Labelled photos from "data", an image-classification folder in ysnni2/PhotoTrip. The possible labels are: beach, city, culture, festival, food, nature.

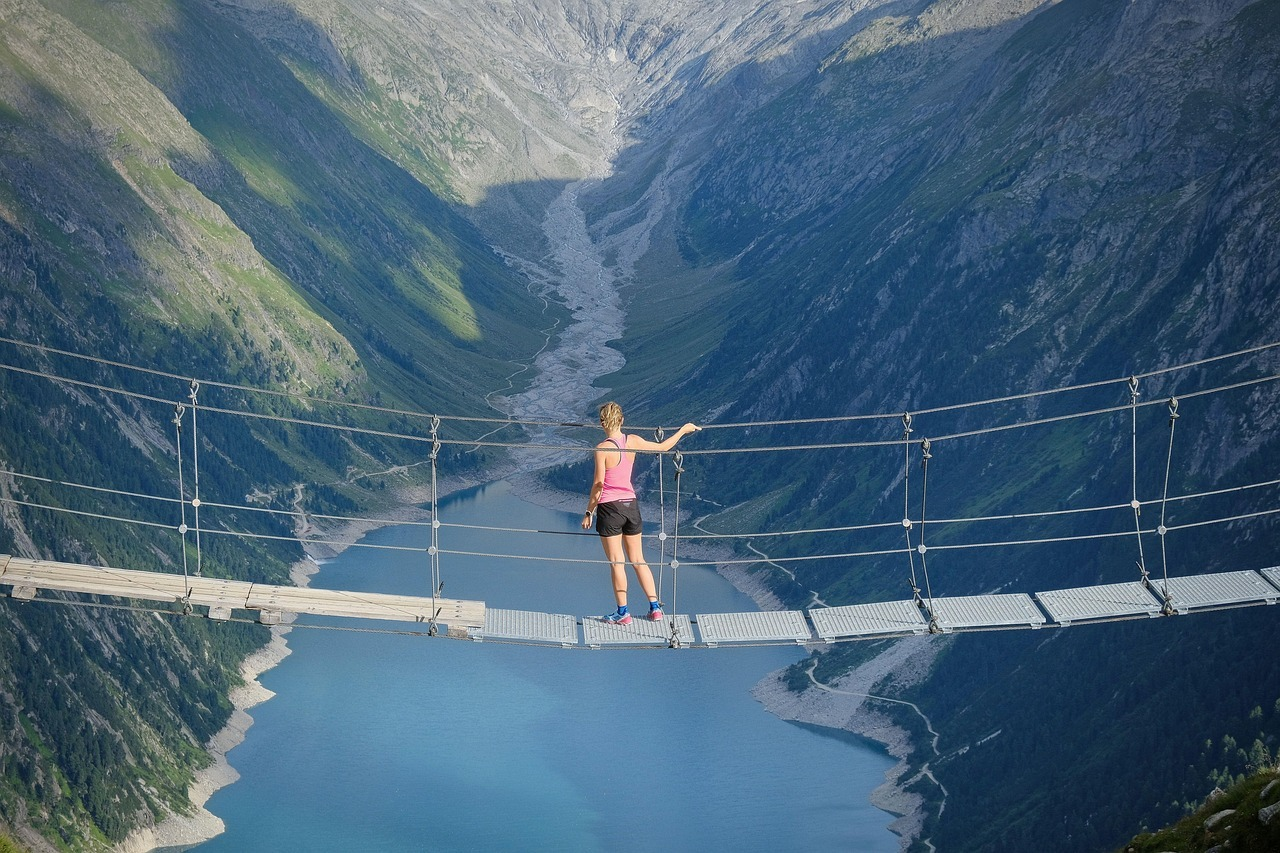
Label: nature

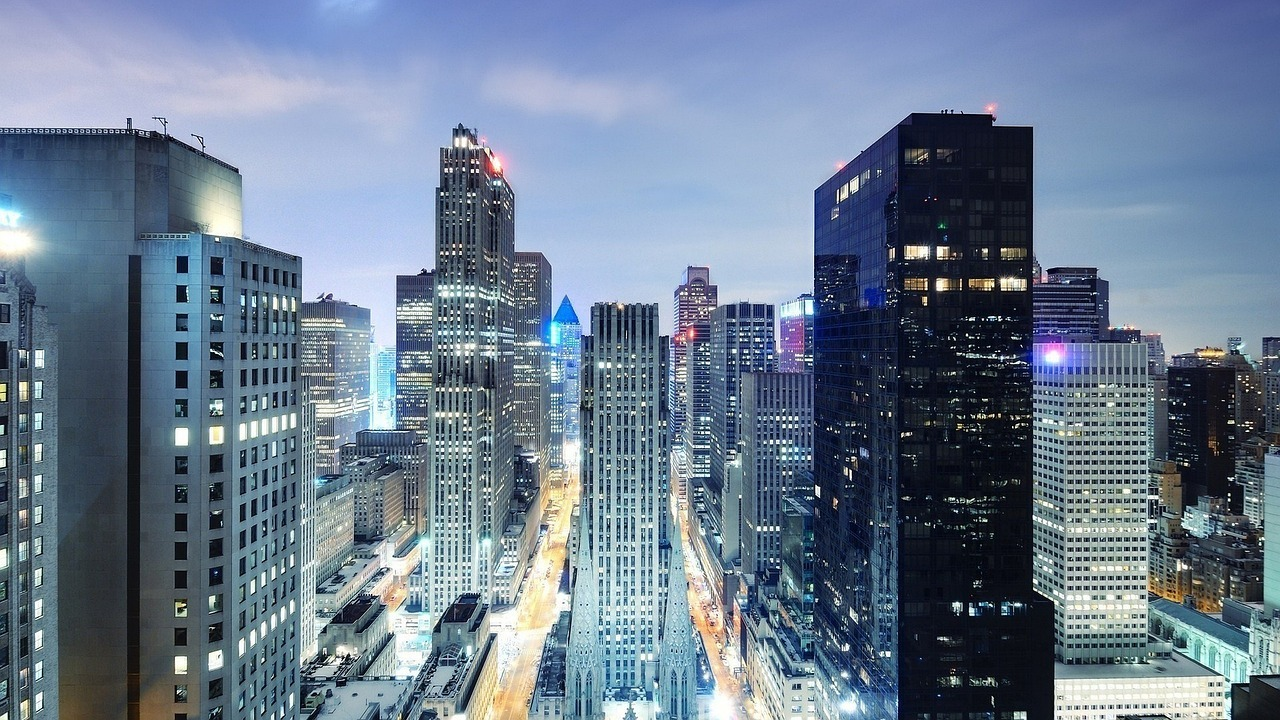
Label: city

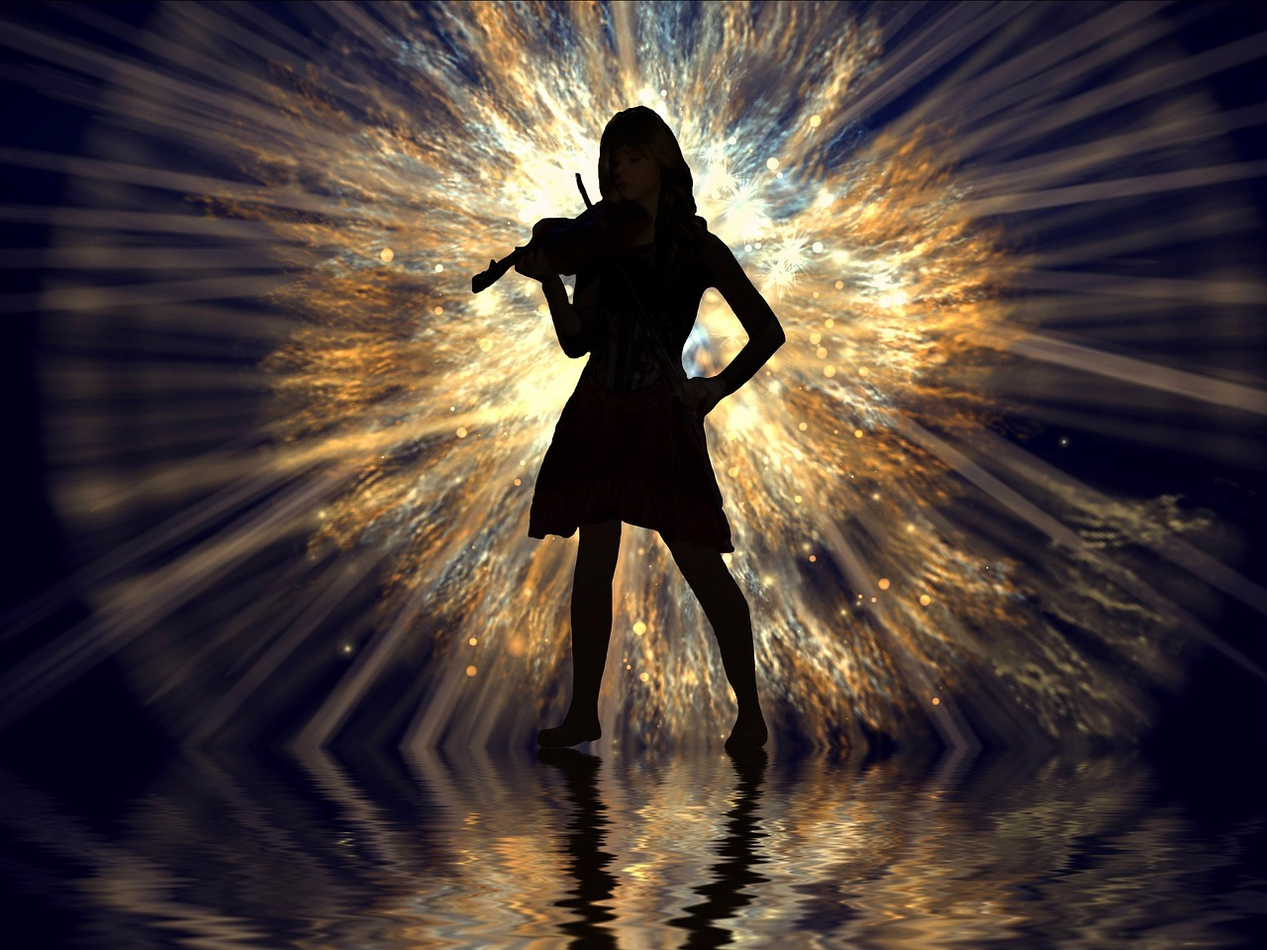
Label: festival

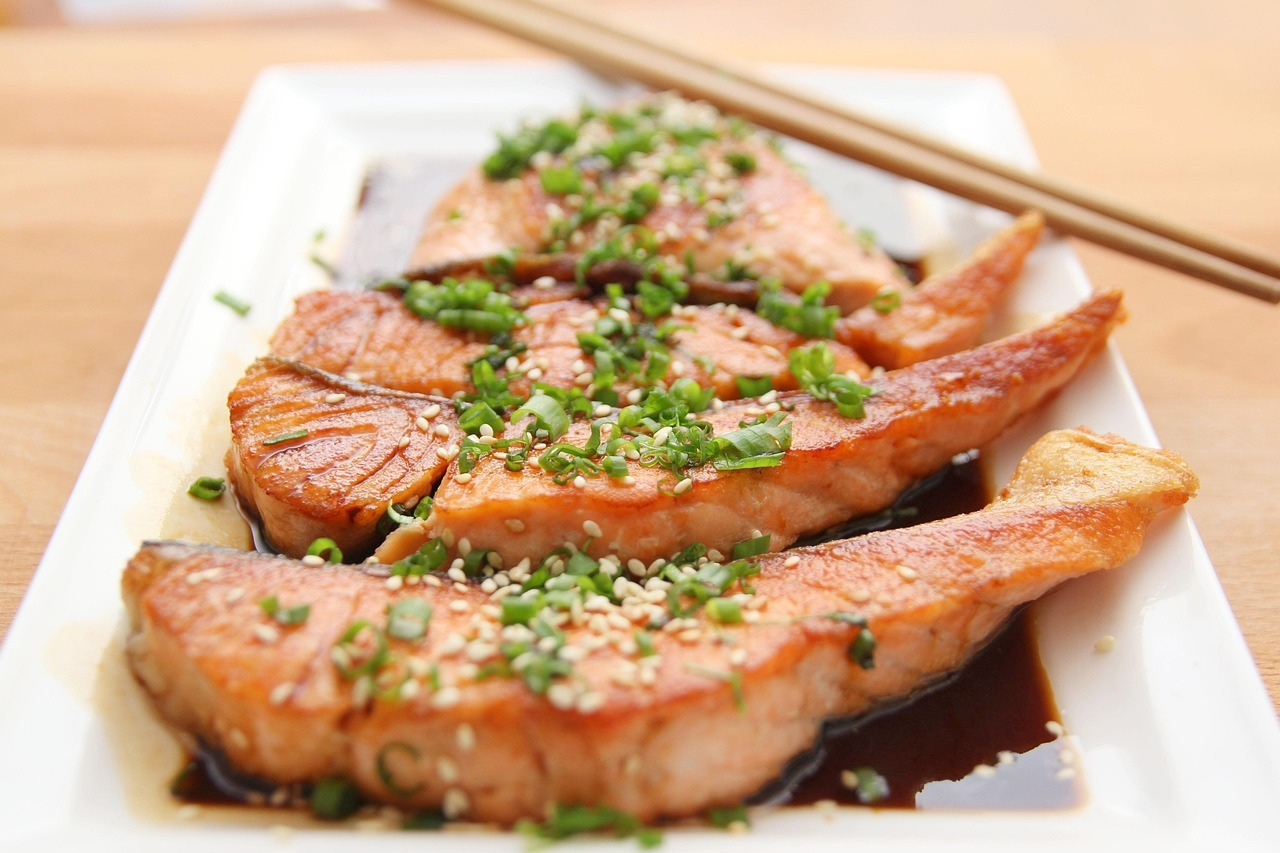
Label: food

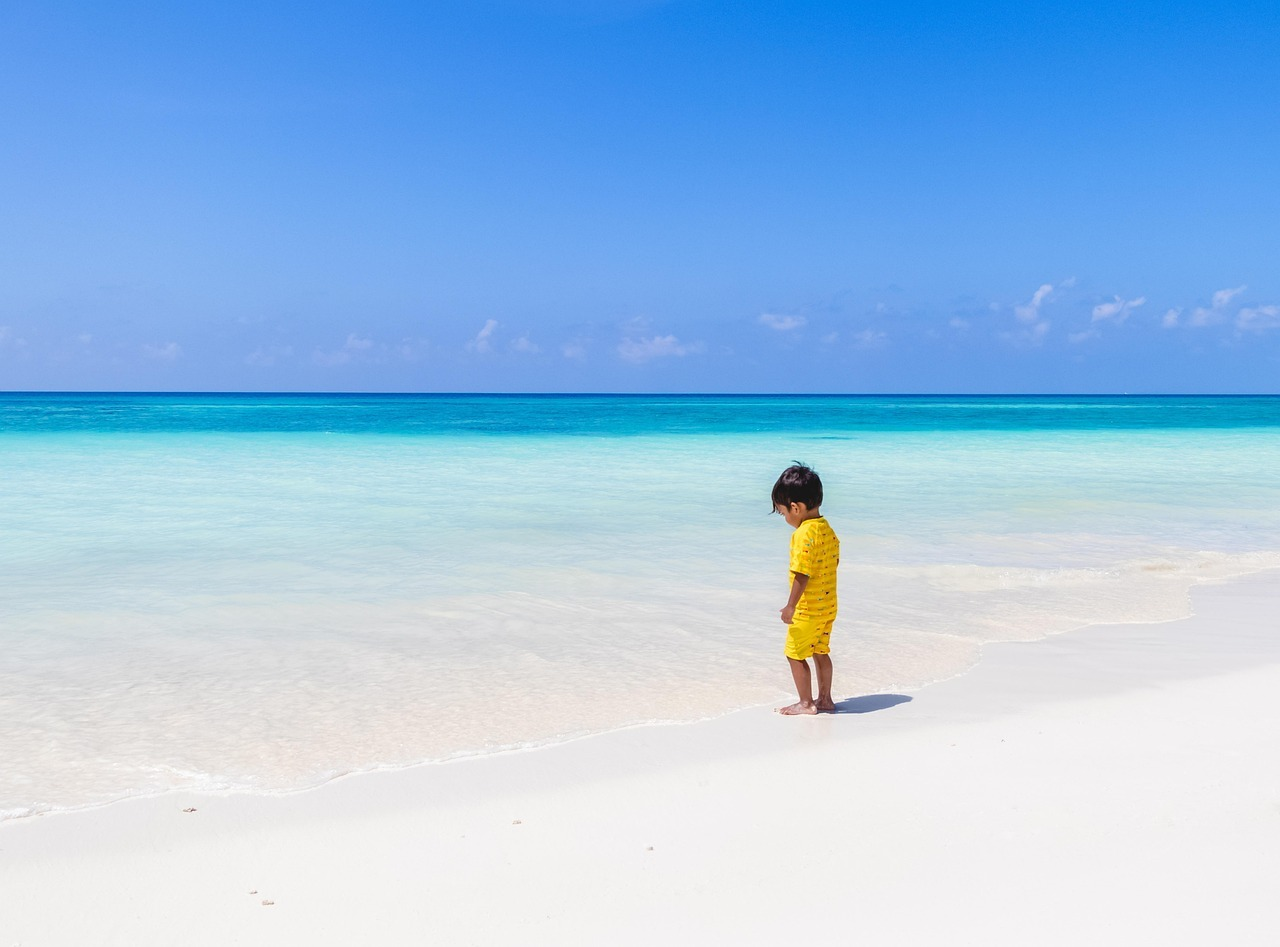
Label: beach

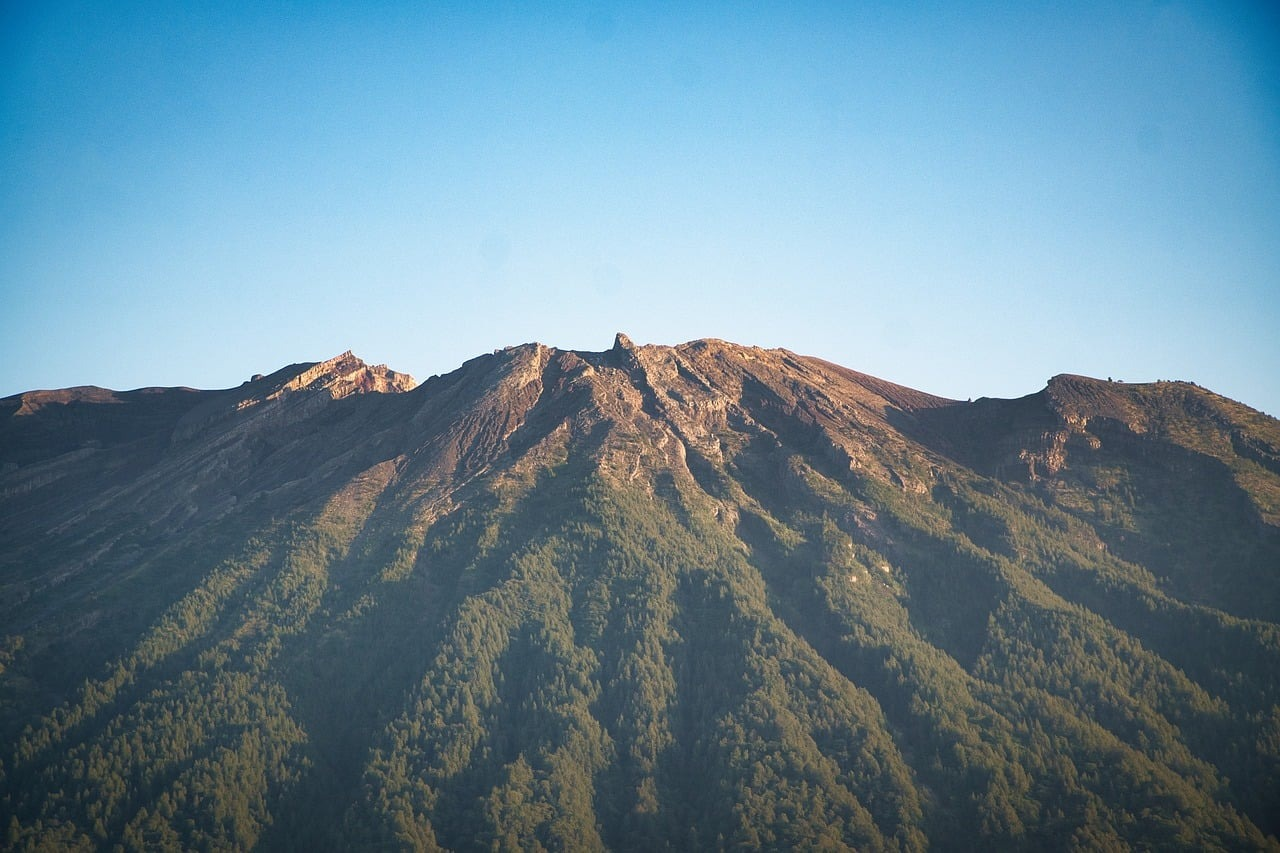
Label: nature
